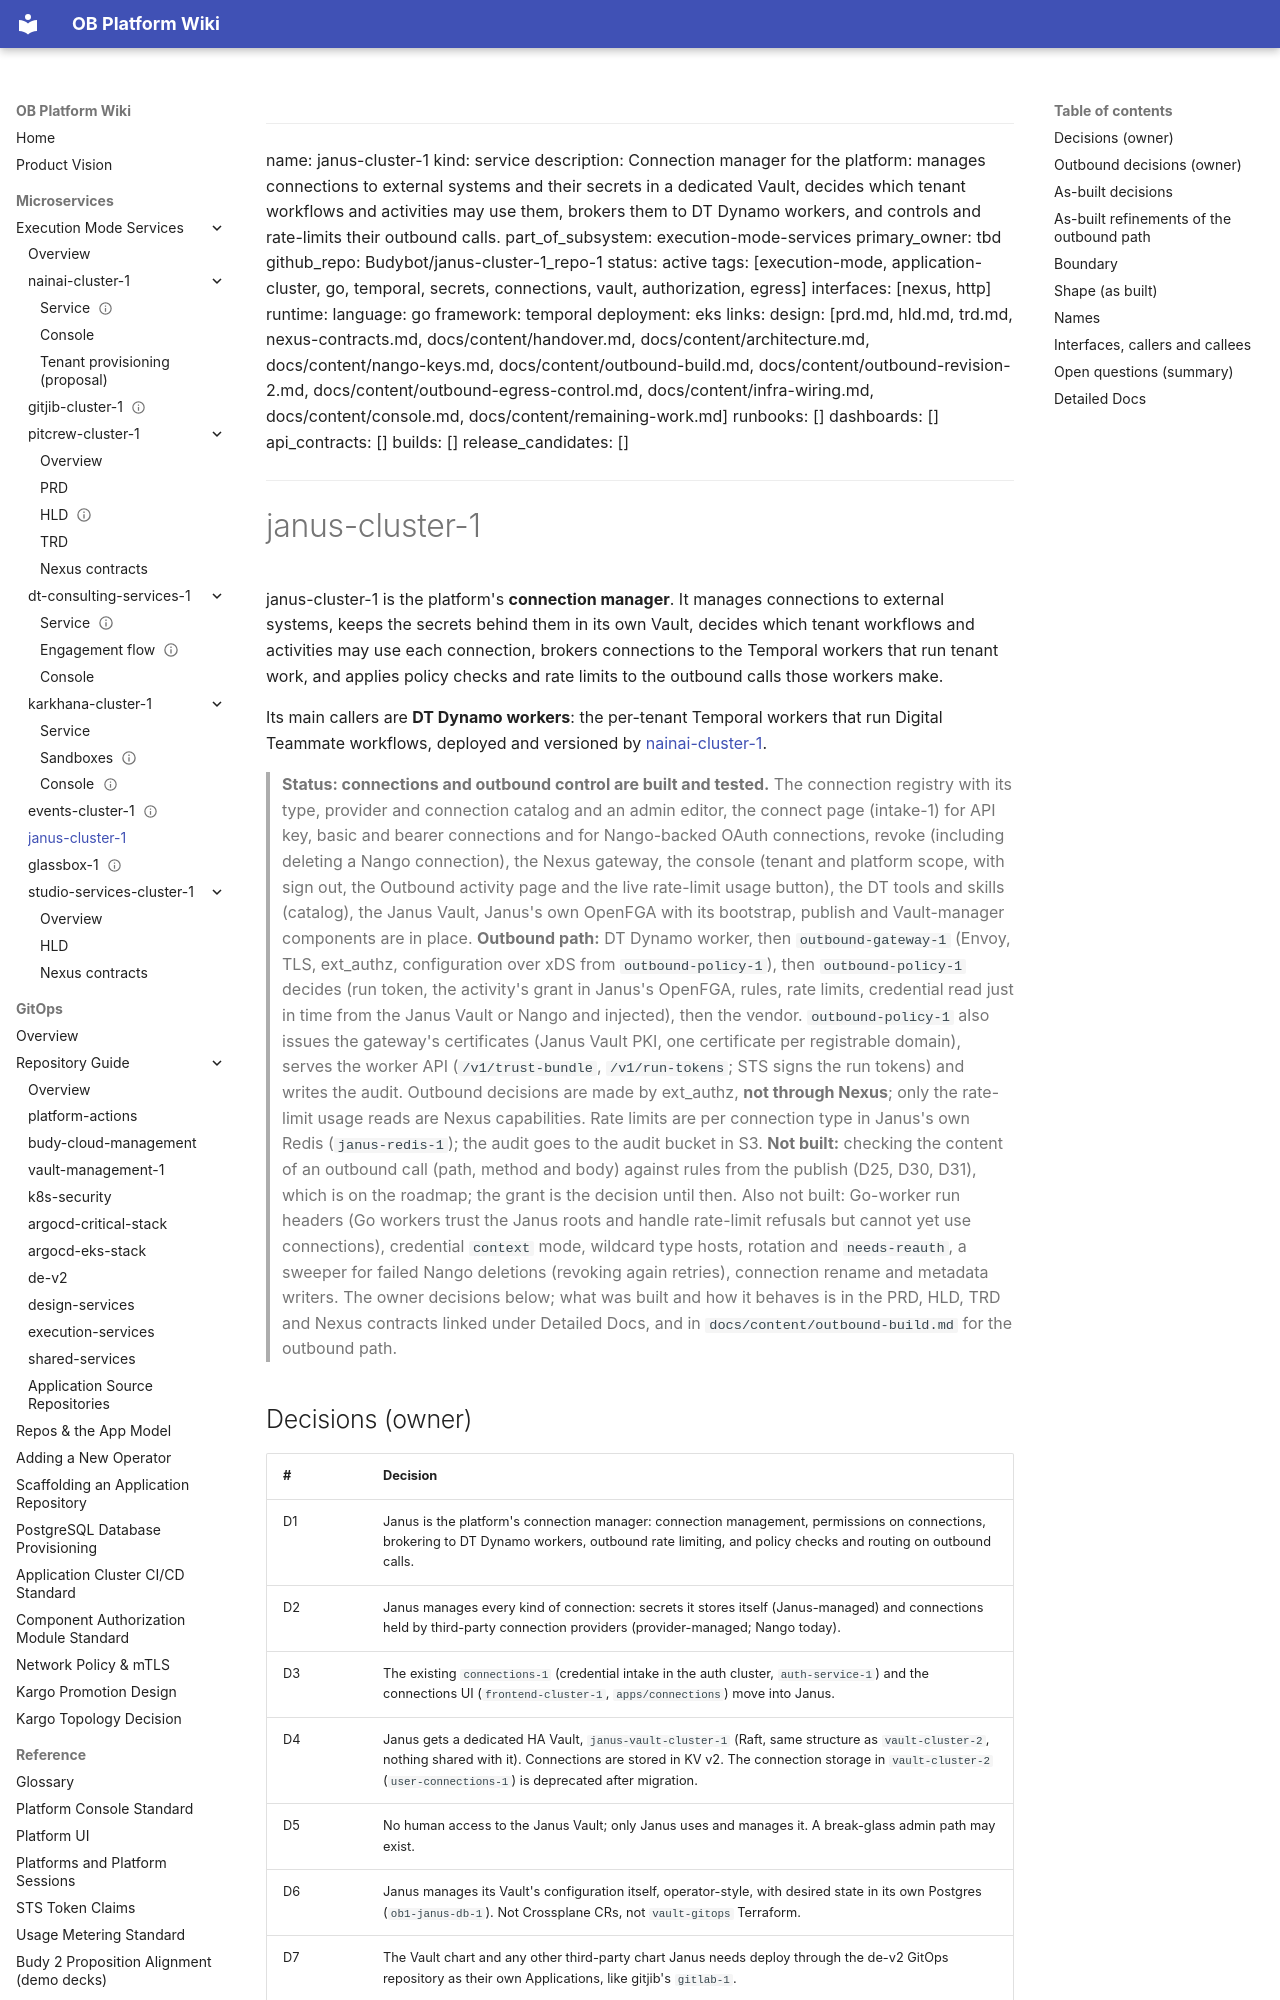

repository: will-budy/budy-import · page: micro-services/execution-mode-services/janus-cluster-1/info.html · generator: mkdocs

---
name: janus-cluster-1
kind: service
description: Connection manager for the platform: manages connections to external systems and their secrets in a dedicated Vault, decides which tenant workflows and activities may use them, brokers them to DT Dynamo workers, and controls and rate-limits their outbound calls.
part_of_subsystem: execution-mode-services
primary_owner: tbd
github_repo: Budybot/janus-cluster-1_repo-1
status: active
tags: [execution-mode, application-cluster, go, temporal, secrets, connections, vault, authorization, egress]
interfaces: [nexus, http]
runtime:
  language: go
  framework: temporal
  deployment: eks
links:
  design: [prd.md, hld.md, trd.md, nexus-contracts.md, docs/content/handover.md, docs/content/architecture.md, docs/content/nango-keys.md, docs/content/outbound-build.md, docs/content/outbound-revision-2.md, docs/content/outbound-egress-control.md, docs/content/infra-wiring.md, docs/content/console.md, docs/content/remaining-work.md]
  runbooks: []
  dashboards: []
  api_contracts: []
  builds: []
  release_candidates: []
---

# janus-cluster-1

janus-cluster-1 is the platform's **connection manager**. It manages connections to external systems, keeps the secrets behind them in its own Vault, decides which tenant workflows and activities may use each connection, brokers connections to the Temporal workers that run tenant work, and applies policy checks and rate limits to the outbound calls those workers make.

Its main callers are **DT Dynamo workers**: the per-tenant Temporal workers that run Digital Teammate workflows, deployed and versioned by [nainai-cluster-1](../nainai-cluster-1/info.md).

> **Status: connections and outbound control are built and tested.** The connection registry with its type, provider and connection catalog and an admin editor, the connect page (intake-1) for API key, basic and bearer connections and for Nango-backed OAuth connections, revoke (including deleting a Nango connection), the Nexus gateway, the console (tenant and platform scope, with sign out, the Outbound activity page and the live rate-limit usage button), the DT tools and skills (catalog), the Janus Vault, Janus's own OpenFGA with its bootstrap, publish and Vault-manager components are in place. **Outbound path:** DT Dynamo worker, then `outbound-gateway-1` (Envoy, TLS, ext_authz, configuration over xDS from `outbound-policy-1`), then `outbound-policy-1` decides (run token, the activity's grant in Janus's OpenFGA, rules, rate limits, credential read just in time from the Janus Vault or Nango and injected), then the vendor. `outbound-policy-1` also issues the gateway's certificates (Janus Vault PKI, one certificate per registrable domain), serves the worker API (`/v1/trust-bundle`, `/v1/run-tokens`; STS signs the run tokens) and writes the audit. Outbound decisions are made by ext_authz, **not through Nexus**; only the rate-limit usage reads are Nexus capabilities. Rate limits are per connection type in Janus's own Redis (`janus-redis-1`); the audit goes to the audit bucket in S3. **Not built:** checking the content of an outbound call (path, method and body) against rules from the publish (D25, D30, D31), which is on the roadmap; the grant is the decision until then. Also not built: Go-worker run headers (Go workers trust the Janus roots and handle rate-limit refusals but cannot yet use connections), credential `context` mode, wildcard type hosts, rotation and `needs-reauth`, a sweeper for failed Nango deletions (revoking again retries), connection rename and metadata writers. The owner decisions below; what was built and how it behaves is in the PRD, HLD, TRD and Nexus contracts linked under Detailed Docs, and in `docs/content/outbound-build.md` for the outbound path.
